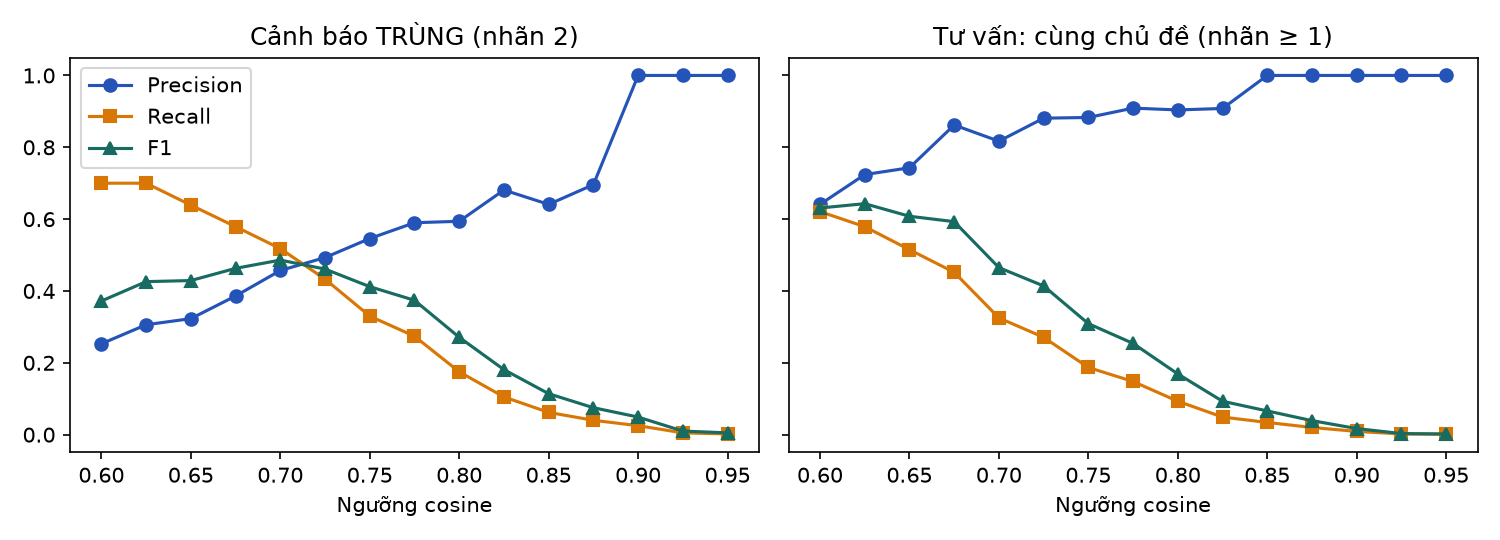

Source data for this figure (header and first rows):
nguong, trung_P, trung_R, trung_F1, giong_P, giong_R, giong_F1
0.6, 0.253, 0.7, 0.372, 0.641, 0.621, 0.631
0.625, 0.306, 0.7, 0.426, 0.724, 0.579, 0.643
0.65, 0.323, 0.639, 0.429, 0.743, 0.515, 0.608
0.675, 0.386, 0.579, 0.463, 0.862, 0.452, 0.593
0.7, 0.457, 0.518, 0.486, 0.817, 0.325, 0.465
0.725, 0.493, 0.433, 0.461, 0.881, 0.271, 0.414
0.75, 0.546, 0.33, 0.412, 0.883, 0.187, 0.309
0.775, 0.59, 0.274, 0.374, 0.909, 0.148, 0.254
0.8, 0.594, 0.175, 0.271, 0.904, 0.093, 0.169
0.825, 0.681, 0.105, 0.181, 0.908, 0.049, 0.093
0.85, 0.641, 0.062, 0.114, 1.0, 0.034, 0.066
0.875, 0.696, 0.04, 0.075, 1.0, 0.02, 0.039
0.9, 1.0, 0.025, 0.049, 1.0, 0.009, 0.017
0.925, 1.0, 0.005, 0.01, 1.0, 0.002, 0.003
0.95, 1.0, 0.002, 0.005, 1.0, 0.001, 0.002
